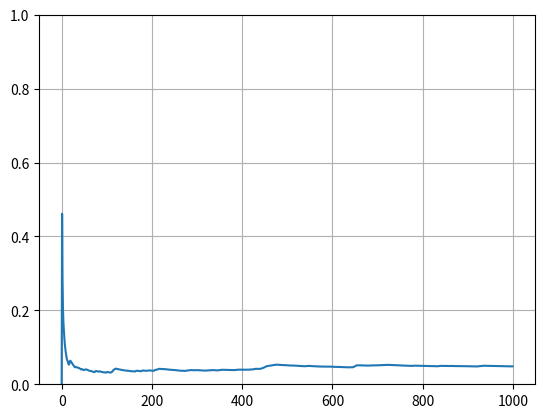

The matplotlib source for this figure:
import numpy as np
from numpy.random import multivariate_normal
import matplotlib.pyplot as plt
from tqdm import tqdm

n = 1000

# preallocate memory
Y = np.zeros(n)
Y_hat = np.zeros(n)
X = np.zeros(n)
X_hat = np.zeros(n)
Z = np.zeros(n)
W = np.zeros(n)
R = np.zeros(n)
B = np.zeros(n)
MSE = np.zeros(n)

h = 0.95
a = 1 
sigma_Z = 0.1
sigma_W = 1
sigma_Y = sigma_Z/(1-h**2)

# generate data and initialize variables
Z = np.random.normal(0, sigma_Z, n)
#W = np.random.normal(0, sigma_W, n)

Y[0] = np.random.normal(0,sigma_Y)
Y_hat[0] = 0
R[0] = sigma_Y
X[0] = Y[0] + W[0]

# Kalman filter
for i in range(1, n):
    # generate true state and observation
    Y[i] = h*Y[i-1] + Z[i]
    X[i] = a*Y[i] + W[i]
    
    # prediction step
    Y_hat[i] = h * Y_hat[i-1] # predict the next state
    X_hat[i] = a * Y_hat[i] # predict the next observation
    R[i] = h**2*R[i-1] + sigma_Z**2 # get the error in the prediction
    
    # update step
    B[i] = (a *R[i])/(a**2 * R[i] + sigma_W**2) # kalman gain
    Y_hat[i] = Y_hat[i] + B[i] * (X[i] - X_hat[i]) # update the prediction using the error in the observation prediction
    R[i] = (1 - B[i]*a)*R[i] # update the error in the prediction
    
    MSE[i] = np.mean((Y[:i] - Y_hat[:i])**2)
    
print(f"True state: {Y[n-5:n]}\n Predicted state: {Y_hat[n-5:n]}")
print(f"MSE: {np.mean((Y - Y_hat)**2)}")

plt.plot(MSE)
plt.grid(True)
plt.ylim(0, 1)
#plt.legend()
plt.show()
    
    
    
